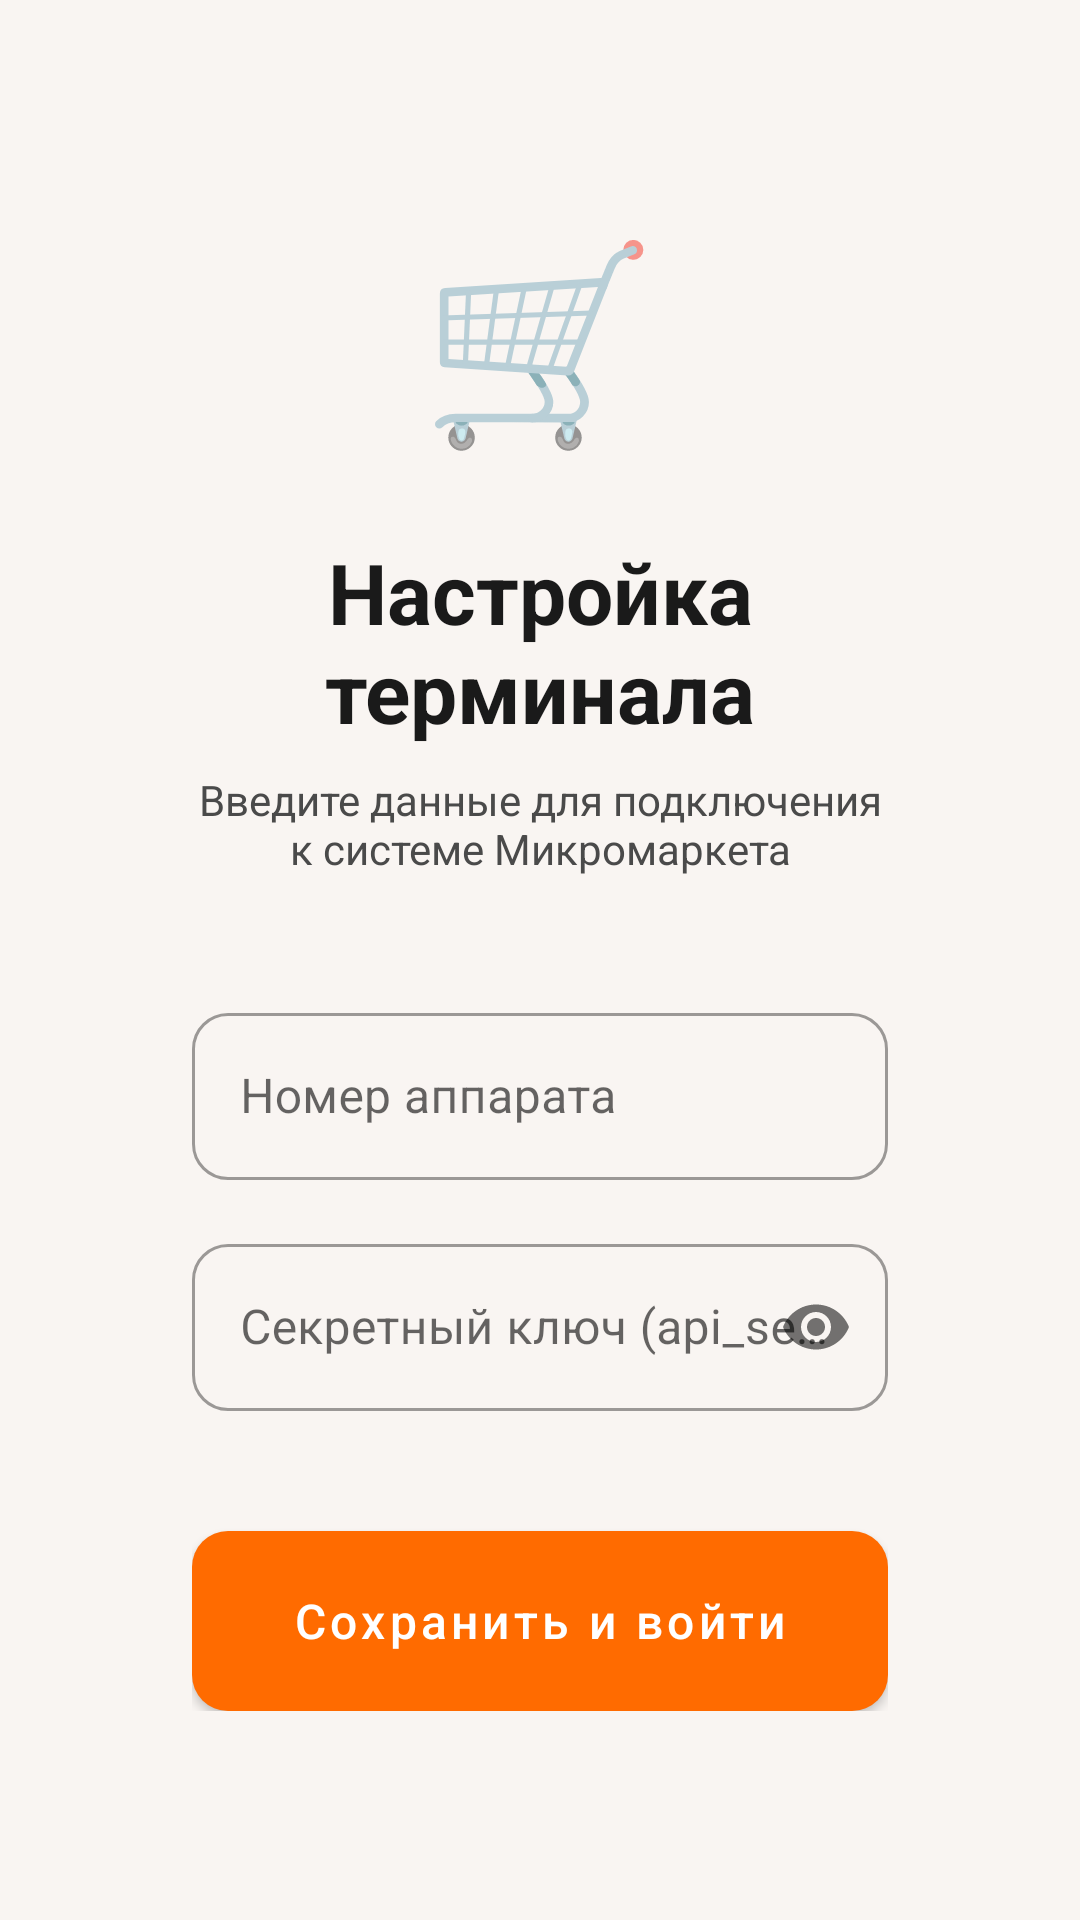

Android layout source for this screen:
<!-- AndroidManifest.xml: application theme Theme.Micromart -->
<!-- res/layout/activity_main.xml -->
<?xml version="1.0" encoding="utf-8"?>
<LinearLayout
    xmlns:android="http://schemas.android.com/apk/res/android"
    xmlns:app="http://schemas.android.com/apk/res-auto"
    android:layout_width="match_parent"
    android:layout_height="match_parent"
    android:orientation="vertical"
    android:padding="32dp"
    android:gravity="center_vertical">

    <LinearLayout
        android:layout_width="match_parent"
        android:layout_height="wrap_content"
        android:orientation="vertical"
        android:padding="32dp"
        android:layout_gravity="center">

        <TextView
            android:layout_width="wrap_content"
            android:layout_height="wrap_content"
            android:text="🛒"
            android:textSize="64sp"
            android:layout_gravity="center_horizontal"
            android:layout_marginBottom="24dp" />

        <TextView
            android:layout_width="match_parent"
            android:layout_height="wrap_content"
            android:text="Настройка терминала"
            android:textSize="28sp"
            android:textStyle="bold"
            android:gravity="center"
            android:textColor="@color/text_main"
            android:layout_marginBottom="8dp" />

        <TextView
            android:layout_width="match_parent"
            android:layout_height="wrap_content"
            android:text="Введите данные для подключения к системе Микромаркета"
            android:textSize="14sp"
            android:gravity="center"
            android:textColor="@color/text_secondary"
            android:layout_marginBottom="40dp" />

        <com.google.android.material.textfield.TextInputLayout
            style="@style/Widget.MaterialComponents.TextInputLayout.OutlinedBox"
            android:layout_width="match_parent"
            android:layout_height="wrap_content"
            android:hint="Номер аппарата"
            android:layout_marginBottom="16dp"
            app:boxCornerRadiusTopStart="12dp"
            app:boxCornerRadiusTopEnd="12dp"
            app:boxCornerRadiusBottomStart="12dp"
            app:boxCornerRadiusBottomEnd="12dp">

            <com.google.android.material.textfield.TextInputEditText
                android:id="@+id/etDeviceNumber"
                android:layout_width="match_parent"
                android:layout_height="wrap_content"
                android:inputType="number" />
        </com.google.android.material.textfield.TextInputLayout>

        <com.google.android.material.textfield.TextInputLayout
            style="@style/Widget.MaterialComponents.TextInputLayout.OutlinedBox"
            android:layout_width="match_parent"
            android:layout_height="wrap_content"
            android:hint="Секретный ключ (api_secret)"
            android:layout_marginBottom="40dp"
            app:boxCornerRadiusTopStart="12dp"
            app:boxCornerRadiusTopEnd="12dp"
            app:boxCornerRadiusBottomStart="12dp"
            app:boxCornerRadiusBottomEnd="12dp"
            app:passwordToggleEnabled="true">

            <com.google.android.material.textfield.TextInputEditText
                android:id="@+id/etSecret"
                android:layout_width="match_parent"
                android:layout_height="wrap_content"
                android:inputType="textPassword" />
        </com.google.android.material.textfield.TextInputLayout>

        <com.google.android.material.button.MaterialButton
            android:id="@+id/btnSave"
            android:layout_width="match_parent"
            android:layout_height="60dp"
            android:text="Сохранить и войти"
            android:textSize="16sp"
            app:cornerRadius="12dp"
            app:backgroundTint="@color/primary"
            android:textColor="@color/white" />

    </LinearLayout>

</LinearLayout>
<!-- resources referenced by this layout -->
<resources>
  <color name="primary">#FF6B00</color>
  <color name="text_main">#1A1A1A</color>
  <color name="text_secondary">#4A4A4A</color>
  <color name="white">#FFFFFFFF</color>
  <style name="Theme.Micromart" parent="Theme.MaterialComponents.DayNight.NoActionBar">
          <item name="colorPrimary">@color/primary</item>
          <item name="colorPrimaryVariant">@color/primary_dark</item>
          <item name="colorOnPrimary">@color/white</item>
          <item name="colorSecondary">@color/accent</item>
          <item name="colorOnSecondary">@color/white</item>
          <item name="android:windowBackground">@color/surface_bg</item>
          
          
          <item name="materialButtonStyle">@style/Widget.Micromart.Button</item>
          <item name="cardViewStyle">@style/Widget.Micromart.Card</item>
      </style>
  <color name="primary_dark">#E66000</color>
  <color name="accent">#FF6B00</color>
  <color name="surface_bg">#F9F5F2</color>
  <style name="Widget.Micromart.Button" parent="Widget.MaterialComponents.Button">
          <item name="cornerRadius">24dp</item>
          <item name="android:insetTop">0dp</item>
          <item name="android:insetBottom">0dp</item>
          <item name="android:paddingTop">12dp</item>
          <item name="android:paddingBottom">12dp</item>
          <item name="android:textAllCaps">false</item>
          <item name="android:fontFamily">sans-serif-medium</item>
      </style>
  <style name="Widget.Micromart.Card" parent="Widget.MaterialComponents.CardView">
          <item name="cardCornerRadius">24dp</item>
          <item name="cardElevation">2dp</item>
          <item name="android:layout_margin">8dp</item>
      </style>
</resources>
